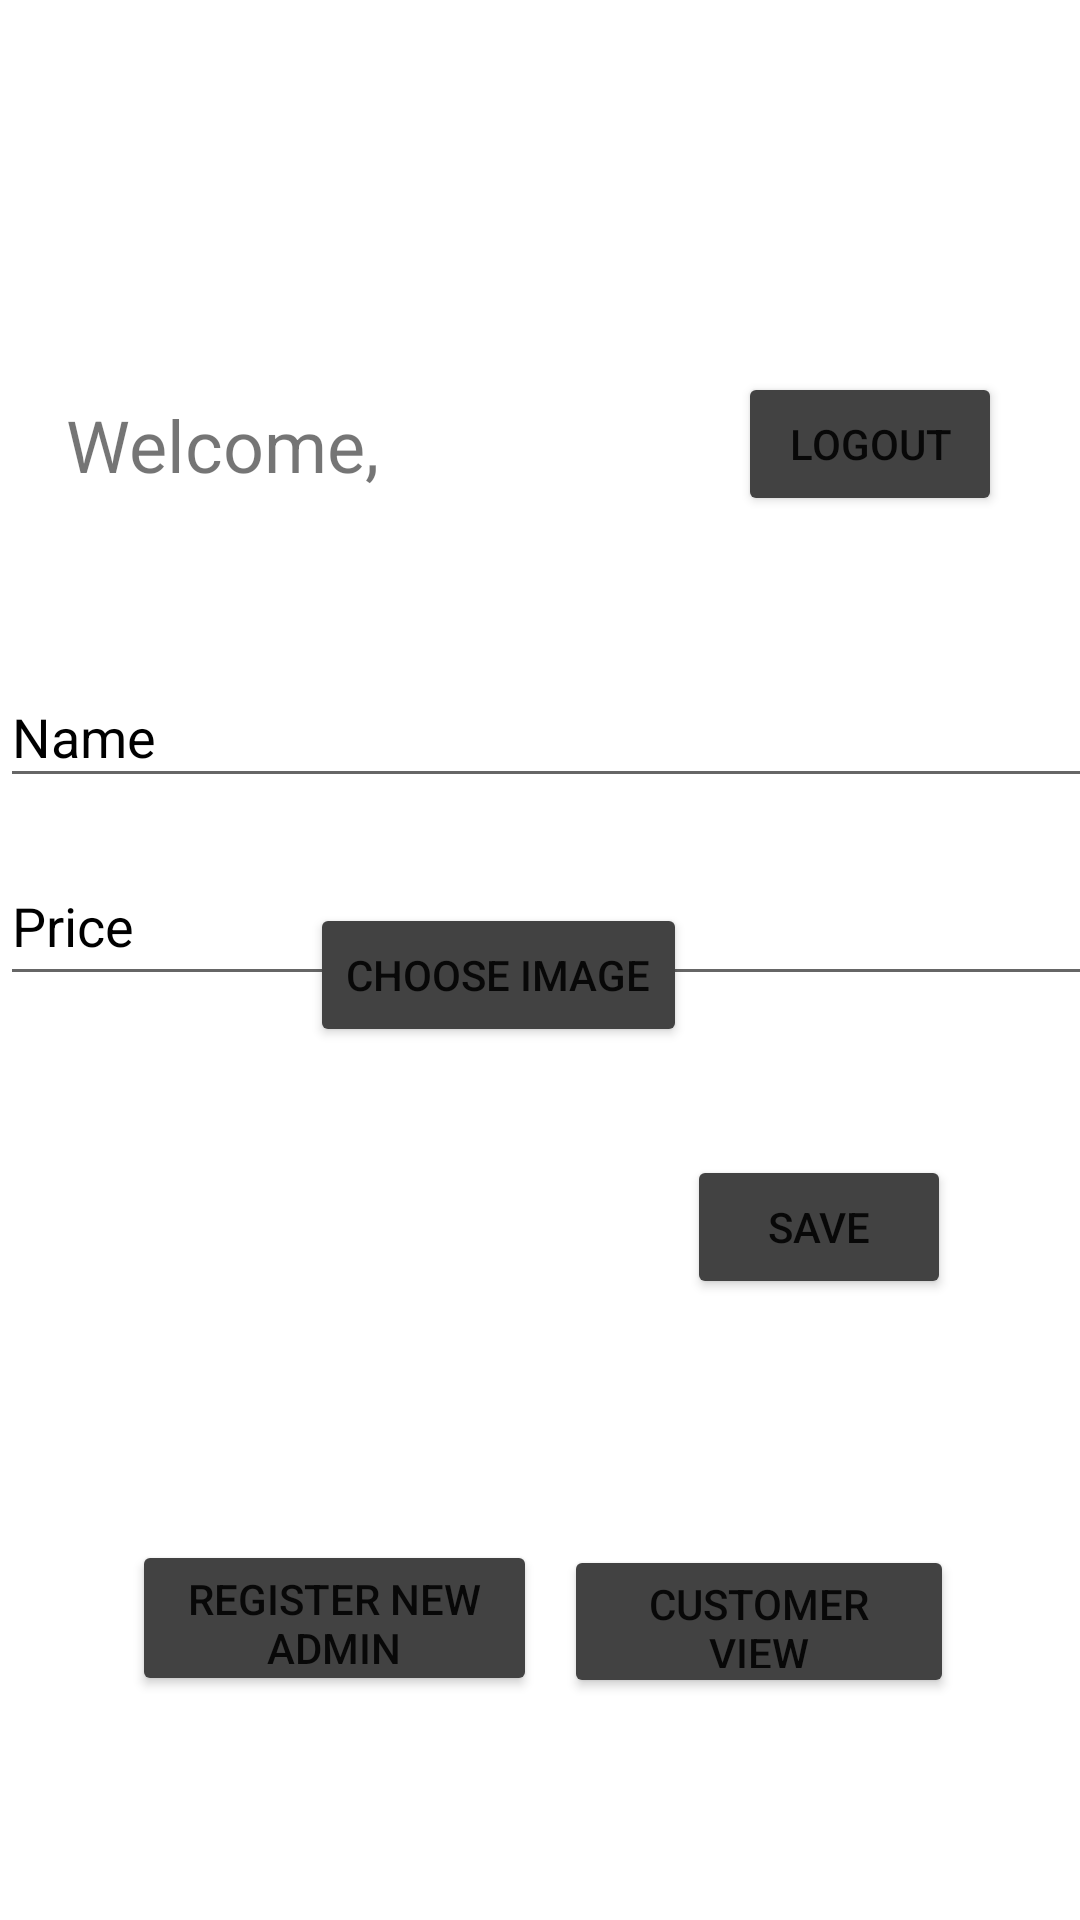

Here is an Android app screen rendered from its layout file. Give the layout XML and the strings, colors and styles it references.
<!-- AndroidManifest.xml: application theme Theme.FotokopiMenuApp -->
<!-- res/layout/activity_admin_page.xml -->
<?xml version="1.0" encoding="utf-8"?>
<androidx.constraintlayout.widget.ConstraintLayout xmlns:android="http://schemas.android.com/apk/res/android"
    xmlns:app="http://schemas.android.com/apk/res-auto"
    xmlns:tools="http://schemas.android.com/tools"
    android:layout_width="match_parent"
    android:layout_height="match_parent"
    android:background="@drawable/middlepage"
    tools:context=".adminPage">


    <TextView
        android:id="@+id/textViewWelcome"
        android:layout_width="wrap_content"
        android:layout_height="wrap_content"
        android:layout_marginStart="22dp"
        android:text="Welcome, "
        android:textSize="24sp"
        app:layout_constraintBottom_toBottomOf="@+id/buttonLogout"
        app:layout_constraintStart_toStartOf="parent"
        app:layout_constraintTop_toTopOf="@+id/buttonLogout" />

    <Button
        android:id="@+id/buttonCustView"
        android:layout_width="130dp"
        android:layout_height="51dp"
        android:layout_marginEnd="42dp"
        android:layout_marginBottom="74dp"
        android:text="customer view"
        android:backgroundTint="@color/cardview_dark_background"
        app:layout_constraintBottom_toBottomOf="parent"
        app:layout_constraintEnd_toEndOf="parent" />

    <Button
        android:id="@+id/buttonLogout"
        android:layout_width="wrap_content"
        android:layout_height="wrap_content"
        android:layout_marginTop="124dp"
        android:layout_marginEnd="26dp"
        android:onClick="loginPage"
        android:text="logout"
        android:backgroundTint="@color/cardview_dark_background"
        app:layout_constraintEnd_toEndOf="parent"
        app:layout_constraintTop_toTopOf="parent" />

    <Button
        android:id="@+id/btnAddMenu"
        android:layout_width="wrap_content"
        android:layout_height="wrap_content"
        android:layout_marginStart="41dp"
        android:layout_marginEnd="43dp"
        android:layout_marginBottom="207dp"
        android:text="save"
        android:backgroundTint="@color/cardview_dark_background"
        app:layout_constraintBottom_toBottomOf="parent"
        app:layout_constraintEnd_toEndOf="parent"
        app:layout_constraintStart_toStartOf="@+id/buttonCustView" />

    <EditText
        android:id="@+id/edtName"
        android:layout_width="408dp"
        android:layout_height="44dp"
        android:layout_marginTop="272dp"
        android:layout_marginBottom="7dp"
        android:elevation="1dp"
        android:ems="10"
        android:hint="Name"
        android:inputType="textPersonName"
        android:textColorHint="@color/black"
        app:layout_constraintBottom_toTopOf="@+id/edtPrice"
        app:layout_constraintTop_toTopOf="parent"
        app:layout_constraintVertical_bias="0.0"
        tools:layout_editor_absoluteX="1dp" />

    <EditText
        android:id="@+id/edtPrice"
        android:layout_width="397dp"
        android:layout_height="50dp"
        android:layout_marginTop="9dp"
        android:layout_marginBottom="19dp"
        android:elevation="1dp"
        android:ems="10"
        android:hint="Price"
        android:inputType="text"
        android:textColorHint="@color/black"
        app:layout_constraintBottom_toTopOf="@+id/btnChoose"
        app:layout_constraintTop_toBottomOf="@+id/edtName"
        tools:layout_editor_absoluteX="7dp" />

    <ImageView
        android:id="@+id/imageView"
        android:layout_width="wrap_content"
        android:layout_height="wrap_content"
        android:layout_marginStart="17dp"
        android:layout_marginTop="22dp"
        app:layout_constraintStart_toStartOf="@+id/btnChoose"
        app:layout_constraintTop_toBottomOf="@+id/btnChoose"
        app:srcCompat="@drawable/ic_launcher_background" />

    <Button
        android:id="@+id/btnChoose"
        android:layout_width="wrap_content"
        android:layout_height="wrap_content"
        android:layout_marginBottom="36dp"
        android:text="choose image"
        android:backgroundTint="@color/cardview_dark_background"
        app:layout_constraintBottom_toTopOf="@+id/btnAddMenu"
        app:layout_constraintEnd_toStartOf="@+id/btnAddMenu" />

    <Button
        android:id="@+id/buttonRegisterUser"
        android:layout_width="135dp"
        android:layout_height="52dp"
        android:layout_marginStart="44dp"
        android:layout_marginTop="82dp"
        android:layout_marginBottom="85dp"
        android:onClick="RegisterUser"
        android:text="Register new admin"
        android:backgroundTint="@color/cardview_dark_background"
        app:layout_constraintBottom_toBottomOf="parent"
        app:layout_constraintStart_toStartOf="parent"
        app:layout_constraintTop_toBottomOf="@+id/btnAddMenu"
        app:layout_constraintVertical_bias="0.153" />


</androidx.constraintlayout.widget.ConstraintLayout>
<!-- resources referenced by this layout -->
<resources>
  <style name="Theme.FotokopiMenuApp" parent="Theme.MaterialComponents.DayNight.NoActionBar">
          
          <item name="colorPrimary">@color/purple_500</item>
          <item name="colorPrimaryVariant">@color/purple_700</item>
          <item name="colorOnPrimary">@color/white</item>
          
          <item name="colorSecondary">@color/teal_200</item>
          <item name="colorSecondaryVariant">@color/teal_700</item>
          <item name="colorOnSecondary">@color/black</item>
          
          <item name="android:statusBarColor">?attr/colorPrimaryVariant</item>
          
      </style>
  <!-- not gathered from this repository: default colours our renderer supplied (Android Studio template values) -->
  <color name="purple_500">#FF6200EE</color>
  <color name="purple_700">#FF3700B3</color>
  <color name="teal_200">#FF03DAC5</color>
  <color name="teal_700">#FF018786</color>
  <color name="black">#FF000000</color>
  <color name="white">#FFFFFFFF</color>
</resources>
